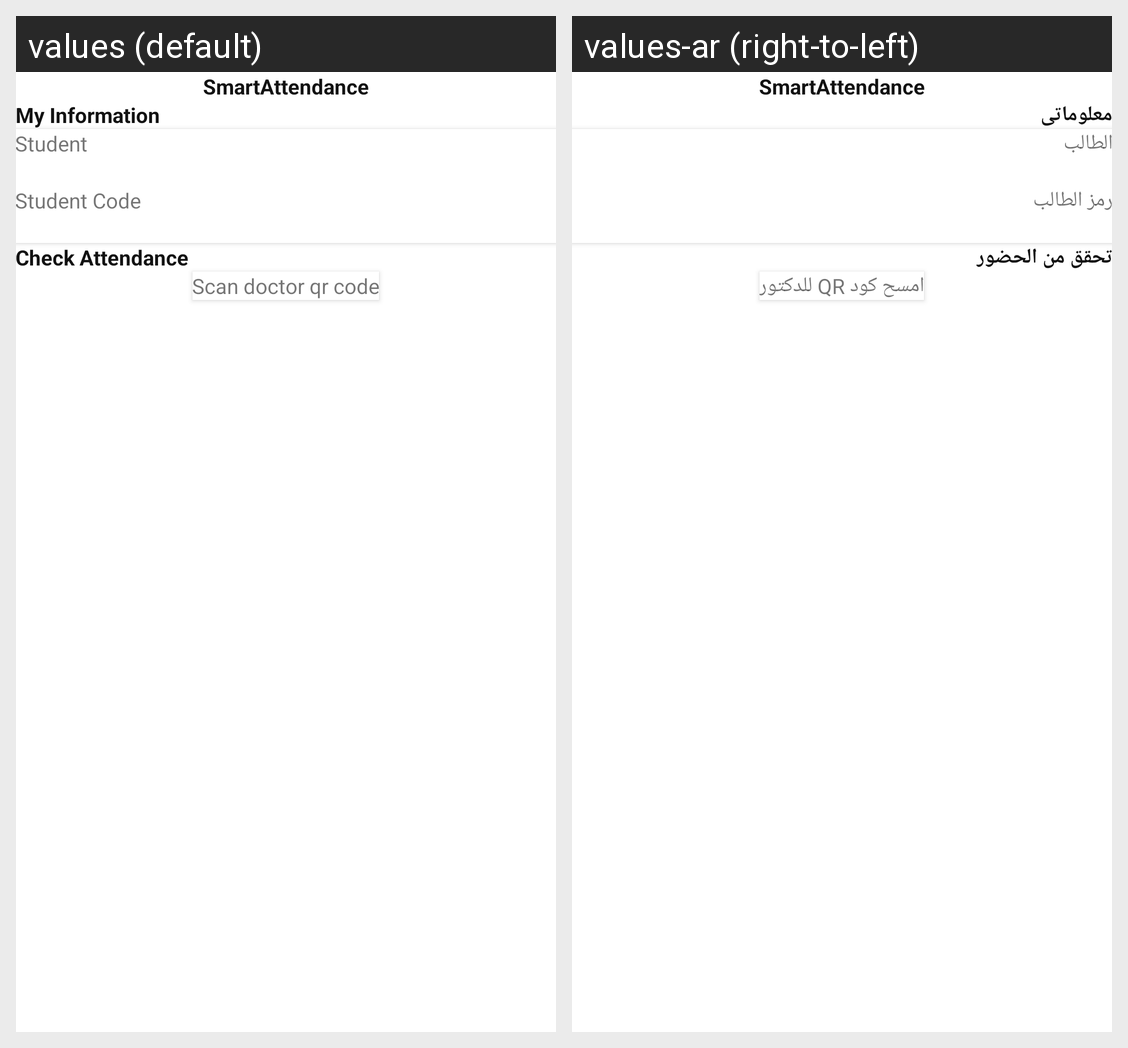

For this localized Android screen grid, give each drawn string resource with its value in every locale shown.
Android screen res/layout/activity_student_home.xml rendered under 2 locales, left to right: values (default), values-ar (right-to-left). Device: Nexus 5 (rendered at 1080×1920; each locale shown at half size, 540×960, under a caption strip naming it); theme Theme.SmartAttendace.
Strings drawn on this screen, with the default value and each locale's value (text and hints the layout hard-codes, and strings that could not be matched under every locale, appear in the picture but are not listed):

app_name
  values: SmartAttendance
  values-ar: SmartAttendance

my_information
  values: My Information
  values-ar: معلوماتى

student
  values: Student
  values-ar: الطالب

student_code
  values: Student Code
  values-ar: رمز الطالب

check_attendance
  values: Check Attendance
  values-ar: تحقق من الحضور

scan_doctor_qr_code
  values: Scan doctor qr code
  values-ar: امسح كود QR للدكتور
